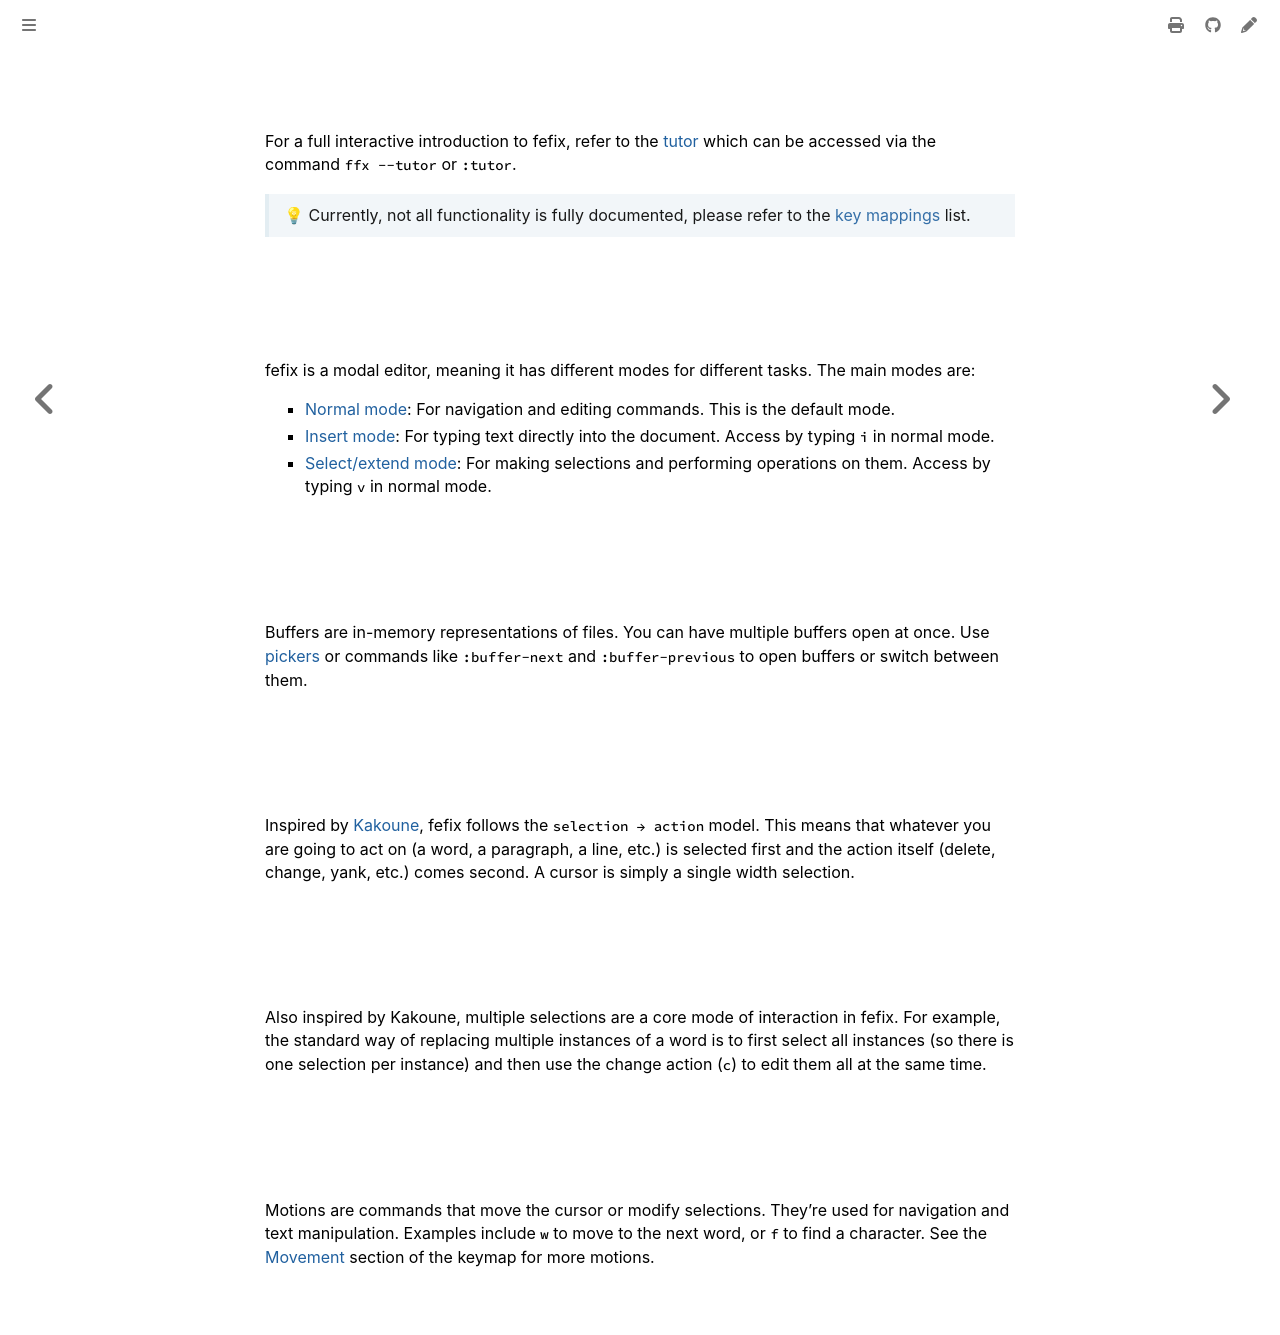

repository: Lebenoa/fefix · page: usage.html · generator: mdbook

# Using fefix

For a full interactive introduction to fefix, refer to the
[tutor](https://github.com/helix-editor/helix/blob/master/runtime/tutor) which
can be accessed via the command `ffx --tutor` or `:tutor`.

> 💡 Currently, not all functionality is fully documented, please refer to the
> [key mappings](./keymap.md) list.

## Modes

fefix is a modal editor, meaning it has different modes for different tasks. The main modes are:

* [Normal mode](./keymap.md#normal-mode): For navigation and editing commands. This is the default mode.
* [Insert mode](./keymap.md#insert-mode): For typing text directly into the document. Access by typing `i` in normal mode.
* [Select/extend mode](./keymap.md#select--extend-mode): For making selections and performing operations on them. Access by typing `v` in normal mode.

## Buffers

Buffers are in-memory representations of files. You can have multiple buffers open at once. Use [pickers](./pickers.md) or commands like `:buffer-next` and `:buffer-previous` to open buffers or switch between them.

## Selection-first editing

Inspired by [Kakoune](http://kakoune.org/), fefix follows the `selection → action` model. This means that whatever you are going to act on (a word, a paragraph, a line, etc.) is selected first and the action itself (delete, change, yank, etc.) comes second. A cursor is simply a single width selection.

## Multiple selections

Also inspired by Kakoune, multiple selections are a core mode of interaction in fefix. For example, the standard way of replacing multiple instances of a word is to first select all instances (so there is one selection per instance) and then use the change action (`c`) to edit them all at the same time.

## Motions

Motions are commands that move the cursor or modify selections. They're used for navigation and text manipulation. Examples include `w` to move to the next word, or `f` to find a character. See the [Movement](./keymap.md#movement) section of the keymap for more motions.
